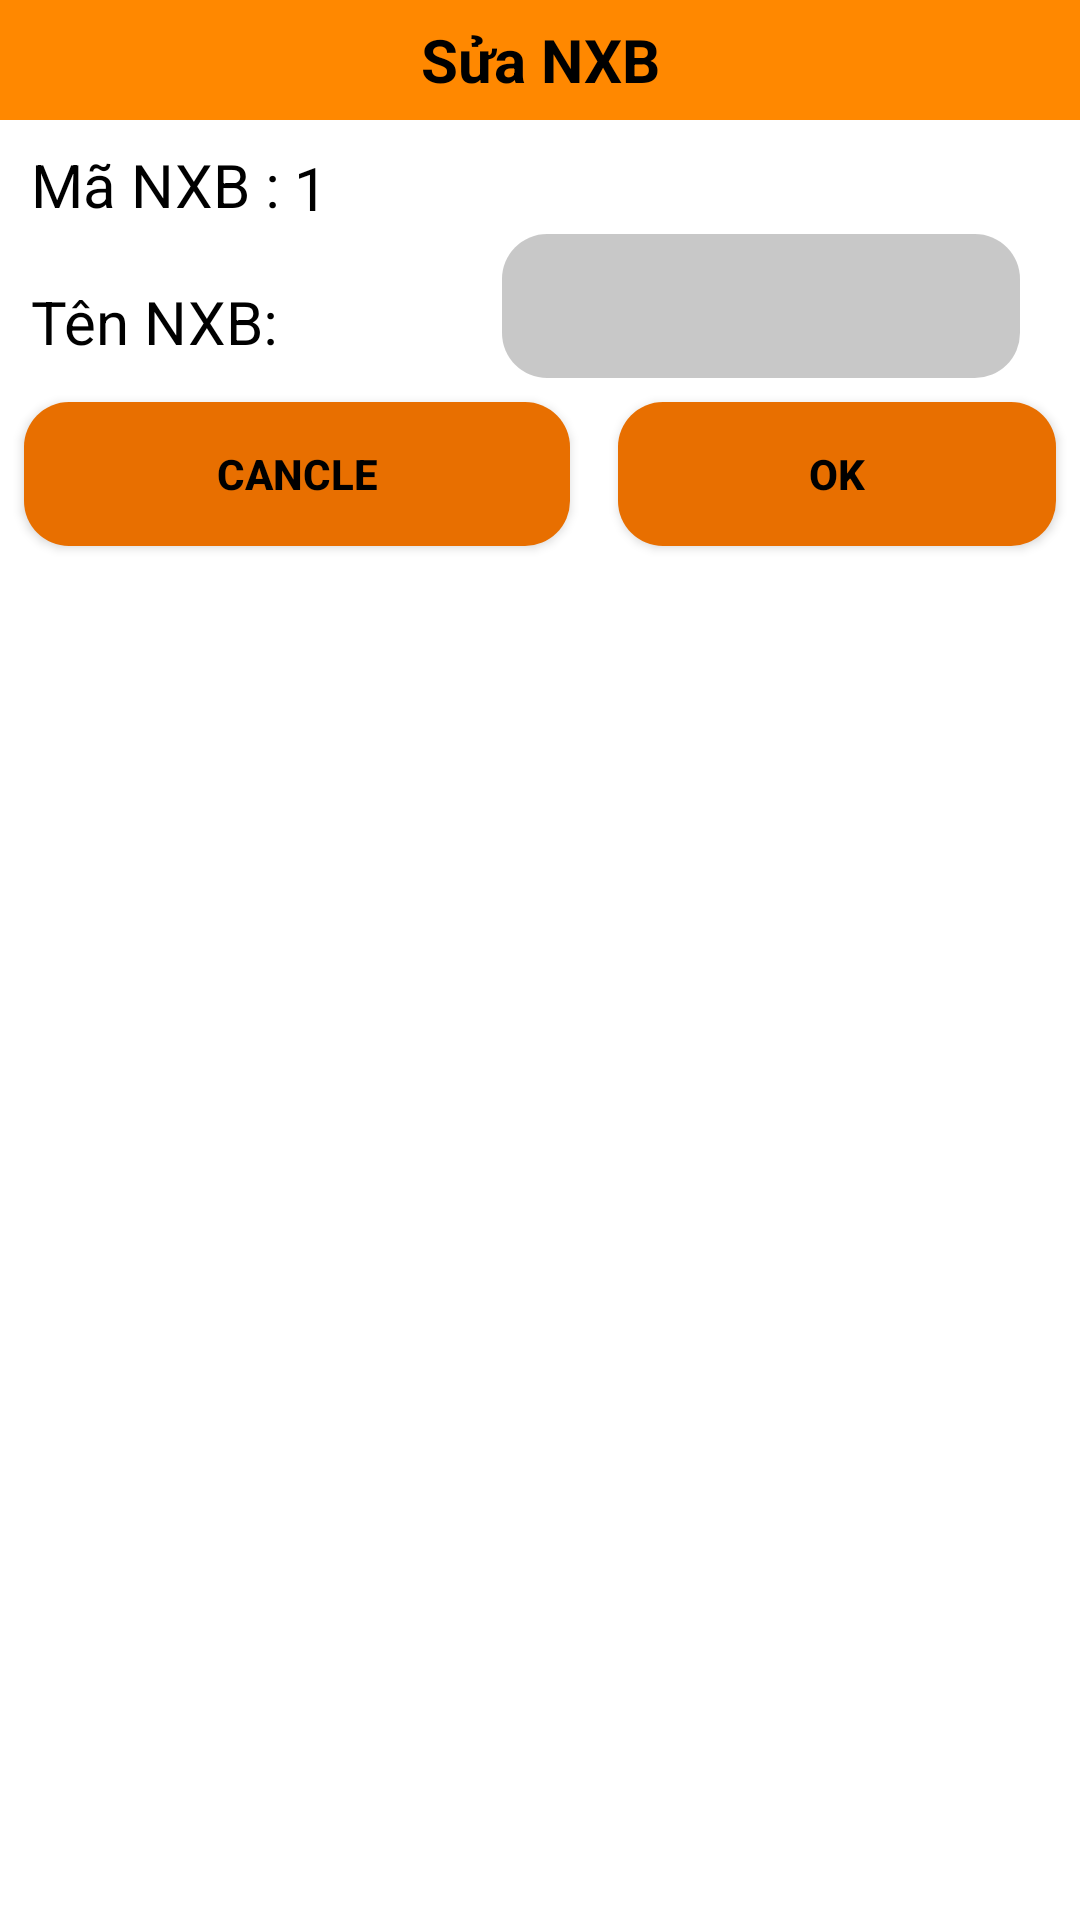

Layout XML and referenced resources for this Android screen:
<!-- AndroidManifest.xml: application theme Theme.FpolyLib -->
<!-- res/layout/sua_nxb_dialog.xml -->
<?xml version="1.0" encoding="utf-8"?>
<LinearLayout xmlns:android="http://schemas.android.com/apk/res/android"
    android:orientation="vertical"
    android:layout_width="match_parent"
    android:layout_height="match_parent">

    <TextView
        android:layout_width="match_parent"
        android:layout_height="40dp"
        android:gravity="center"
        android:background="@android:color/holo_orange_dark"
        android:text="Sửa NXB"
        android:textColor="@color/black"
        android:textSize="20dp"
        android:textStyle="bold" />

    <LinearLayout
        android:layout_width="match_parent"
        android:layout_height="wrap_content"
        android:orientation="horizontal">

        <TextView
            android:layout_width="wrap_content"
            android:layout_height="wrap_content"
            android:layout_marginStart="10dp"
            android:layout_marginTop="8dp"
            android:gravity="center"
            android:text="Mã NXB : "
            android:textColor="@color/black"
            android:textSize="20dp" />

        <TextView
            android:id="@+id/edtmaPM"
            android:layout_width="match_parent"
            android:layout_height="wrap_content"
            android:layout_marginTop="9dp"
            android:text="1"
            android:textColor="@color/black"
            android:textSize="20dp" />

    </LinearLayout>
    <LinearLayout
        android:layout_width="match_parent"
        android:layout_height="wrap_content"
        android:orientation="horizontal">

        <TextView
            android:layout_width="wrap_content"
            android:layout_height="wrap_content"
            android:layout_marginStart="10dp"
            android:layout_marginTop="8dp"
            android:gravity="center"
            android:text="Tên NXB: "
            android:textColor="@color/black"
            android:textSize="20dp" />

        <EditText
            android:id="@+id/edTao"
            android:layout_width="match_parent"
            android:layout_height="48dp"
            android:layout_marginStart="70dp"
            android:layout_marginLeft="20dp"
            android:layout_marginTop="2dp"
            android:background="@drawable/custom_button"
            android:backgroundTint="@color/cardview_shadow_start_color"
            android:layout_marginEnd="20dp" />
    </LinearLayout>
    <LinearLayout
        android:layout_width="match_parent"
        android:layout_height="wrap_content"

        android:orientation="horizontal">

        <androidx.appcompat.widget.AppCompatButton
            android:id="@+id/btnCan"
            android:background="@drawable/custom_button"
            android:layout_width="200dp"
            android:layout_height="48dp"
            android:layout_margin="8dp"
            android:layout_weight="1"
            android:textColor="@color/black"
            android:textStyle="bold"
            android:text="cancle" />

        <androidx.appcompat.widget.AppCompatButton
            android:id="@+id/btnOk"
            android:background="@drawable/custom_button"
            android:textColor="@color/black"
            android:gravity="center"
            android:layout_width="200dp"
            android:layout_height="48dp"
            android:layout_margin="8dp"
            android:layout_weight="3"
            android:textStyle="bold"
            android:text="Ok" />
    </LinearLayout>
</LinearLayout>
<!-- resources referenced by this layout -->
<resources>
  <!-- drawable custom_button (drawable) -->
  <?xml version="1.0" encoding="utf-8"?>
  <shape xmlns:android="http://schemas.android.com/apk/res/android" android:shape="rectangle">
      <size android:width="100dp" android:height="50dp"/>
      <solid android:color="#E86F00"/>
      <corners android:radius="15dp"/>
  </shape>
  <style name="Theme.FpolyLib" parent="Theme.MaterialComponents.DayNight.NoActionBar">
          
          <item name="colorPrimary">@color/purple_500</item>
          <item name="colorPrimaryVariant">@color/purple_700</item>
          <item name="colorOnPrimary">@color/white</item>
          
          <item name="colorSecondary">@color/teal_200</item>
          <item name="colorSecondaryVariant">@color/teal_700</item>
          <item name="colorOnSecondary">@color/black</item>
          
          <item name="android:statusBarColor">?attr/colorPrimaryVariant</item>
          
      </style>
  <!-- not gathered from this repository: default colours our renderer supplied (Android Studio template values) -->
  <color name="purple_500">#FF6200EE</color>
  <color name="purple_700">#FF3700B3</color>
  <color name="teal_200">#FF03DAC5</color>
  <color name="teal_700">#FF018786</color>
  <color name="black">#FF000000</color>
  <color name="white">#FFFFFFFF</color>
</resources>
